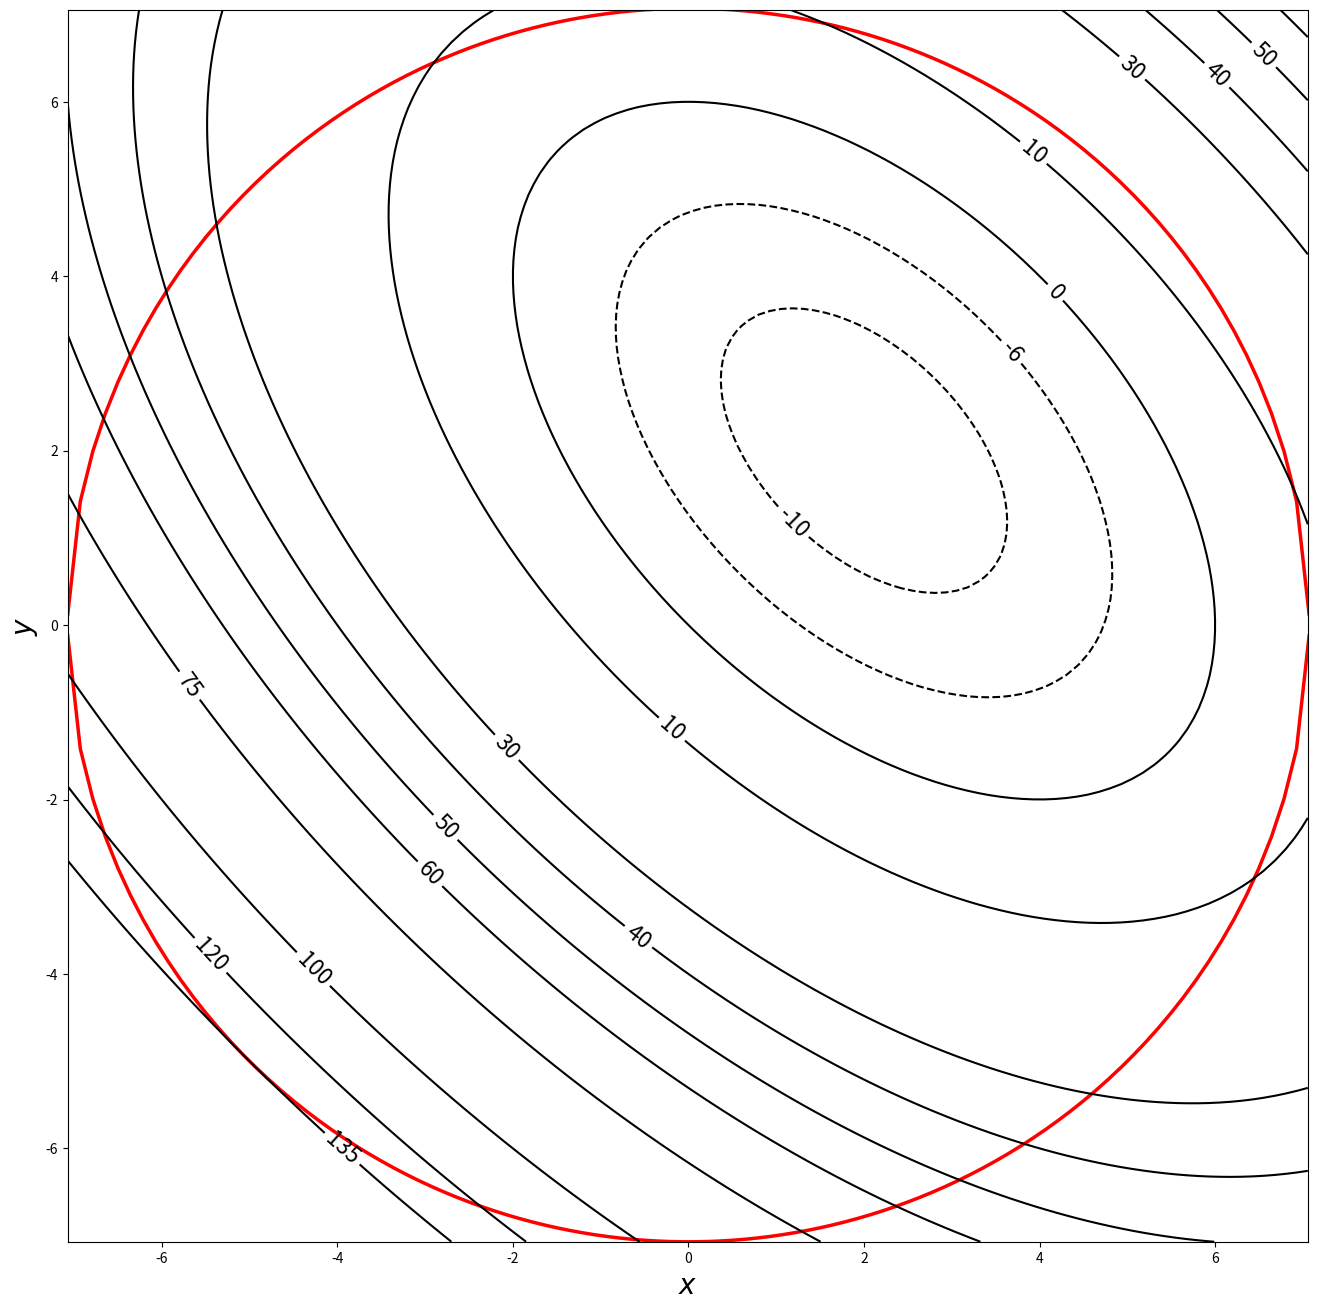

Here is the Python script that generated this plot:
#!/usr/bin/env python3
# -*- coding: utf-8 -*-
"""
Created on Thu Aug 26 00:47:31 2021

[redacted]

An example of Lagrange multiplier method for constrained optimization

Finding the maximum perimeter rectangle that can be inscribed in an ellipse
given by: x^2 + 4y^2 = 4. 
"""

# Preliminaries
import numpy as np
import matplotlib.pyplot as plt

# Grid
x = np.arange(-7.07, 7.07, 0.125)
y = np.arange(-7.07, 7.07, 0.125)

xx, yy = np.meshgrid(x, y)

# Objective function: perimeter of the inscribed rectangle
f = xx**2 - 6*xx + yy**2 - 6*yy + xx*yy 

# Constraint curve: a circle with radius 5 centered around the origin
g = xx*xx + yy*yy

# Coloring
color = g

# Gradients
fx, fy = np.gradient(f, 0.5, 0.5)
gx, gy = np.gradient(g, 0.5, 0.5)

# Plot

# Gradeint and constraint
cx = np.linspace(-7.07,7.07,100)
plt.figure(figsize=(16,16)) 
plt.plot(cx,np.sqrt(50-cx**2),'r',linewidth=2.5)
plt.plot(cx,-np.sqrt(50-cx**2),'r',linewidth=2.5)
#plt.quiver(xx, yy, fx, fy, color)
#plt.quiver(xx, yy, gx, gy)
plt.xlabel(r'$x$',fontsize=20)
plt.ylabel(r'$y$',fontsize=20)

# Level curves
level_curves = [-10, -6, 0, 10, 30, 40, 50, 60, 75, 100, 120, 135]
#c = plt.pcolormesh(xx, yy, f, cmap='nipy_spectral', vmin=f.min(), vmax=f.max(), shading='auto')
plt.axis([xx.min(), xx.max(), yy.min(), yy.max()])
CS = plt.contour(xx, yy, f, level_curves, colors='black', linewidths=1.5)
plt.clabel(CS, inline=True, fmt='%1.0f', fontsize=16)
#plt.colorbar(c)
plt.show()